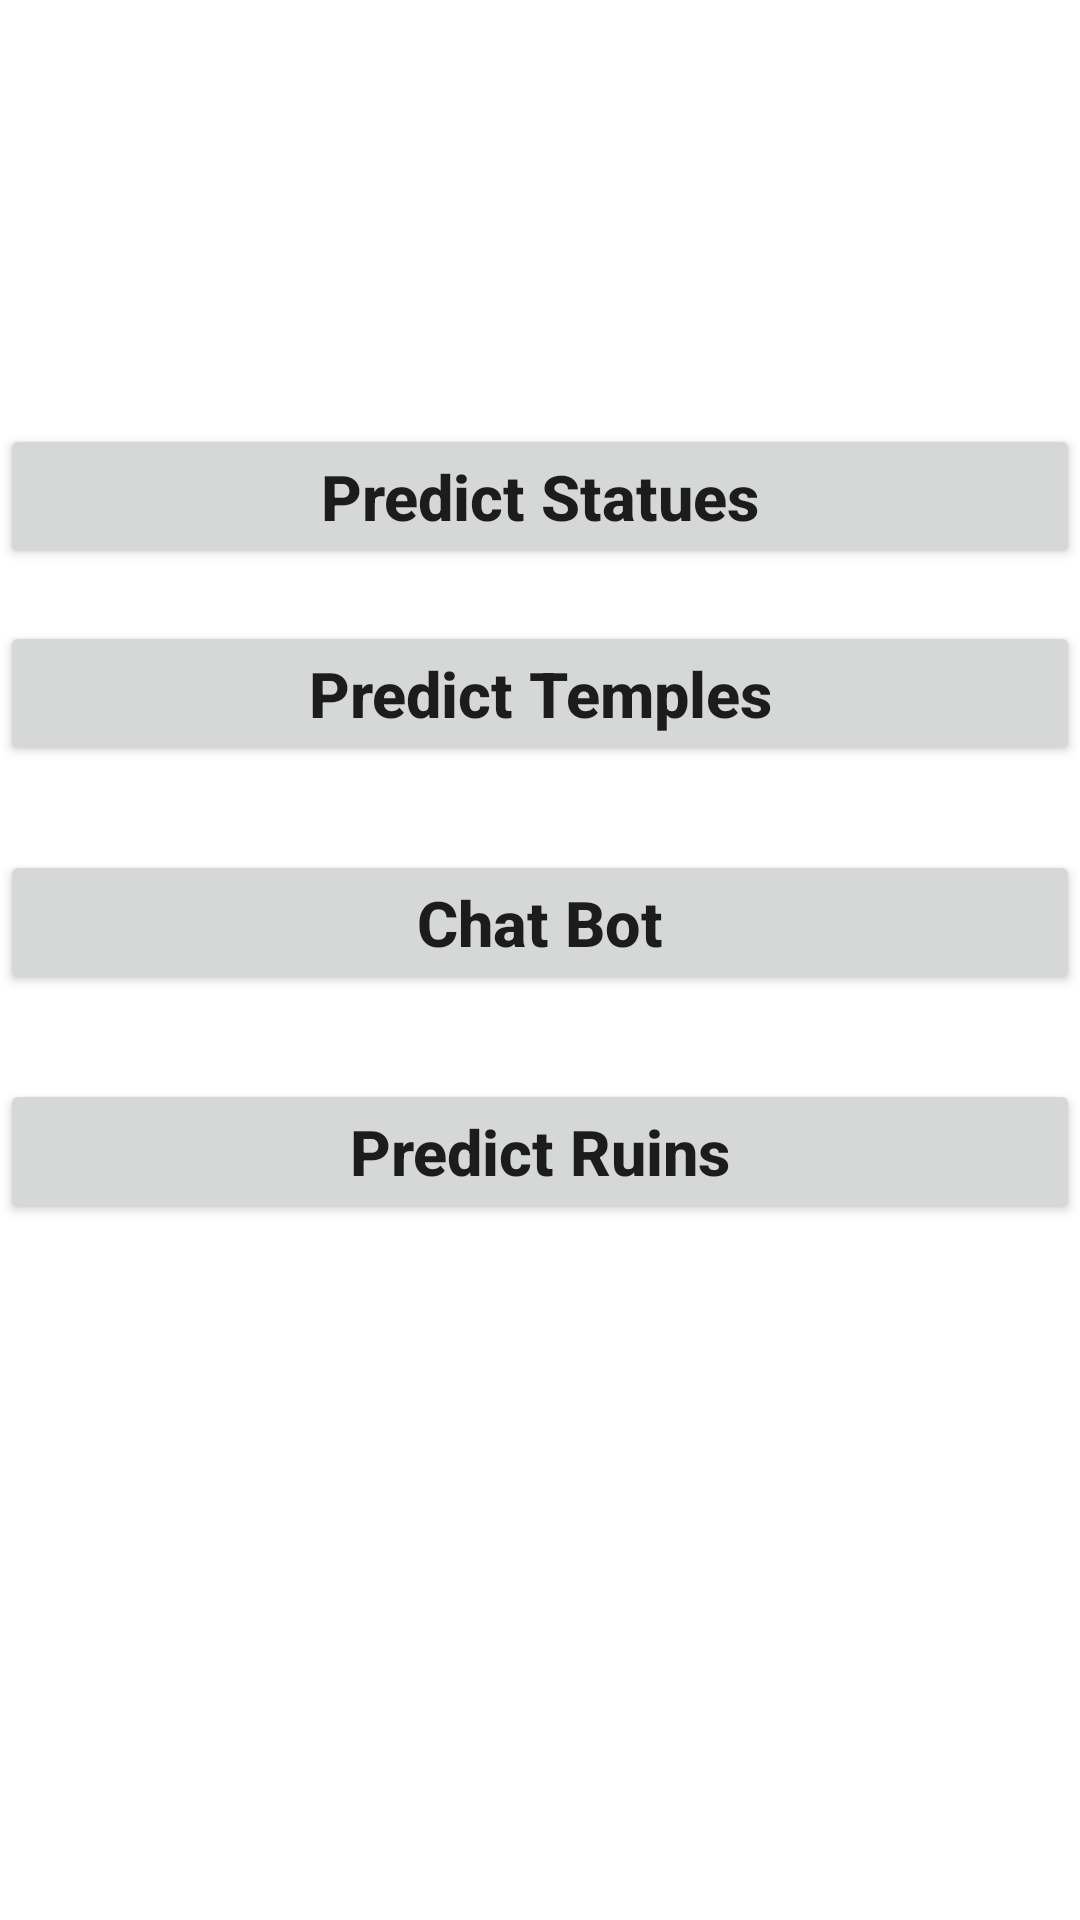

Reconstruct the res/layout file that produces this screen, plus the resources it refers to.
<!-- AndroidManifest.xml: application theme Theme.Image_Detector -->
<!-- res/layout/activity_main_menu.xml -->
<?xml version="1.0" encoding="utf-8"?>
<androidx.constraintlayout.widget.ConstraintLayout xmlns:android="http://schemas.android.com/apk/res/android"
    xmlns:app="http://schemas.android.com/apk/res-auto"
    xmlns:tools="http://schemas.android.com/tools"
    android:layout_width="match_parent"
    android:layout_height="match_parent"
    tools:context=".MainMenu">

    <Button
        android:id="@+id/predict_statues"
        android:layout_width="match_parent"
        android:layout_height="wrap_content"
        android:layout_centerInParent="true"
        android:text="Predict Statues"
        android:textAllCaps="false"
        android:textSize="21sp"
        android:textStyle="bold"
        app:layout_constraintBottom_toTopOf="@+id/predict_ruins"
        app:layout_constraintEnd_toEndOf="parent"
        app:layout_constraintHorizontal_bias="0.0"
        app:layout_constraintStart_toStartOf="parent"
        app:layout_constraintTop_toTopOf="parent"
        app:layout_constraintVertical_bias="0.891"
        tools:ignore="MissingConstraints" />

    <Button
        android:id="@+id/predict_ruins"
        android:layout_width="match_parent"
        android:layout_height="wrap_content"
        android:layout_centerInParent="true"
        android:layout_marginBottom="28dp"
        android:text="Predict Temples"
        android:textAllCaps="false"
        android:textSize="21sp"
        android:textStyle="bold"
        app:layout_constraintBottom_toTopOf="@+id/chatbot"
        app:layout_constraintEnd_toEndOf="parent"
        app:layout_constraintHorizontal_bias="0.0"
        app:layout_constraintStart_toStartOf="parent"
        tools:ignore="MissingConstraints" />

    <Button
        android:id="@+id/chatbot"
        android:layout_width="match_parent"
        android:layout_height="wrap_content"
        android:layout_centerInParent="true"
        android:layout_marginBottom="28dp"
        android:text="Chat Bot"
        android:textAllCaps="false"
        android:textSize="21sp"
        android:textStyle="bold"
        app:layout_constraintBottom_toTopOf="@+id/predict_temple"
        tools:ignore="MissingConstraints"
        tools:layout_editor_absoluteX="0dp" />

    <Button
        android:id="@+id/predict_temple"
        android:layout_width="match_parent"
        android:layout_height="wrap_content"
        android:layout_centerInParent="true"
        android:layout_marginBottom="232dp"
        android:text="Predict Ruins"
        android:textAllCaps="false"
        android:textSize="21sp"
        android:textStyle="bold"
        app:layout_constraintBottom_toBottomOf="parent"
        app:layout_constraintEnd_toEndOf="parent"
        app:layout_constraintHorizontal_bias="0.0"
        app:layout_constraintStart_toStartOf="parent"
        tools:ignore="MissingConstraints" />

</androidx.constraintlayout.widget.ConstraintLayout>
<!-- resources referenced by this layout -->
<resources>
  <style name="Theme.Image_Detector" parent="Theme.MaterialComponents.DayNight.NoActionBar">
          
          <item name="colorPrimary">#AA4300</item>
          <item name="colorPrimaryVariant">@color/purple_700</item>
          <item name="colorOnPrimary">@color/white</item>
          
          <item name="colorSecondary">@color/teal_200</item>
          <item name="colorSecondaryVariant">@color/teal_700</item>
          <item name="colorOnSecondary">@color/black</item>
          
          <item name="android:statusBarColor" tools:targetApi="l">?attr/colorPrimaryVariant</item>
          
  
      </style>
  <color name="purple_700">#FF3700B3</color>
  <color name="white">#FFFFFFFF</color>
  <color name="teal_200">#FF03DAC5</color>
  <color name="teal_700">#FF018786</color>
  <color name="black">#FF000000</color>
</resources>
